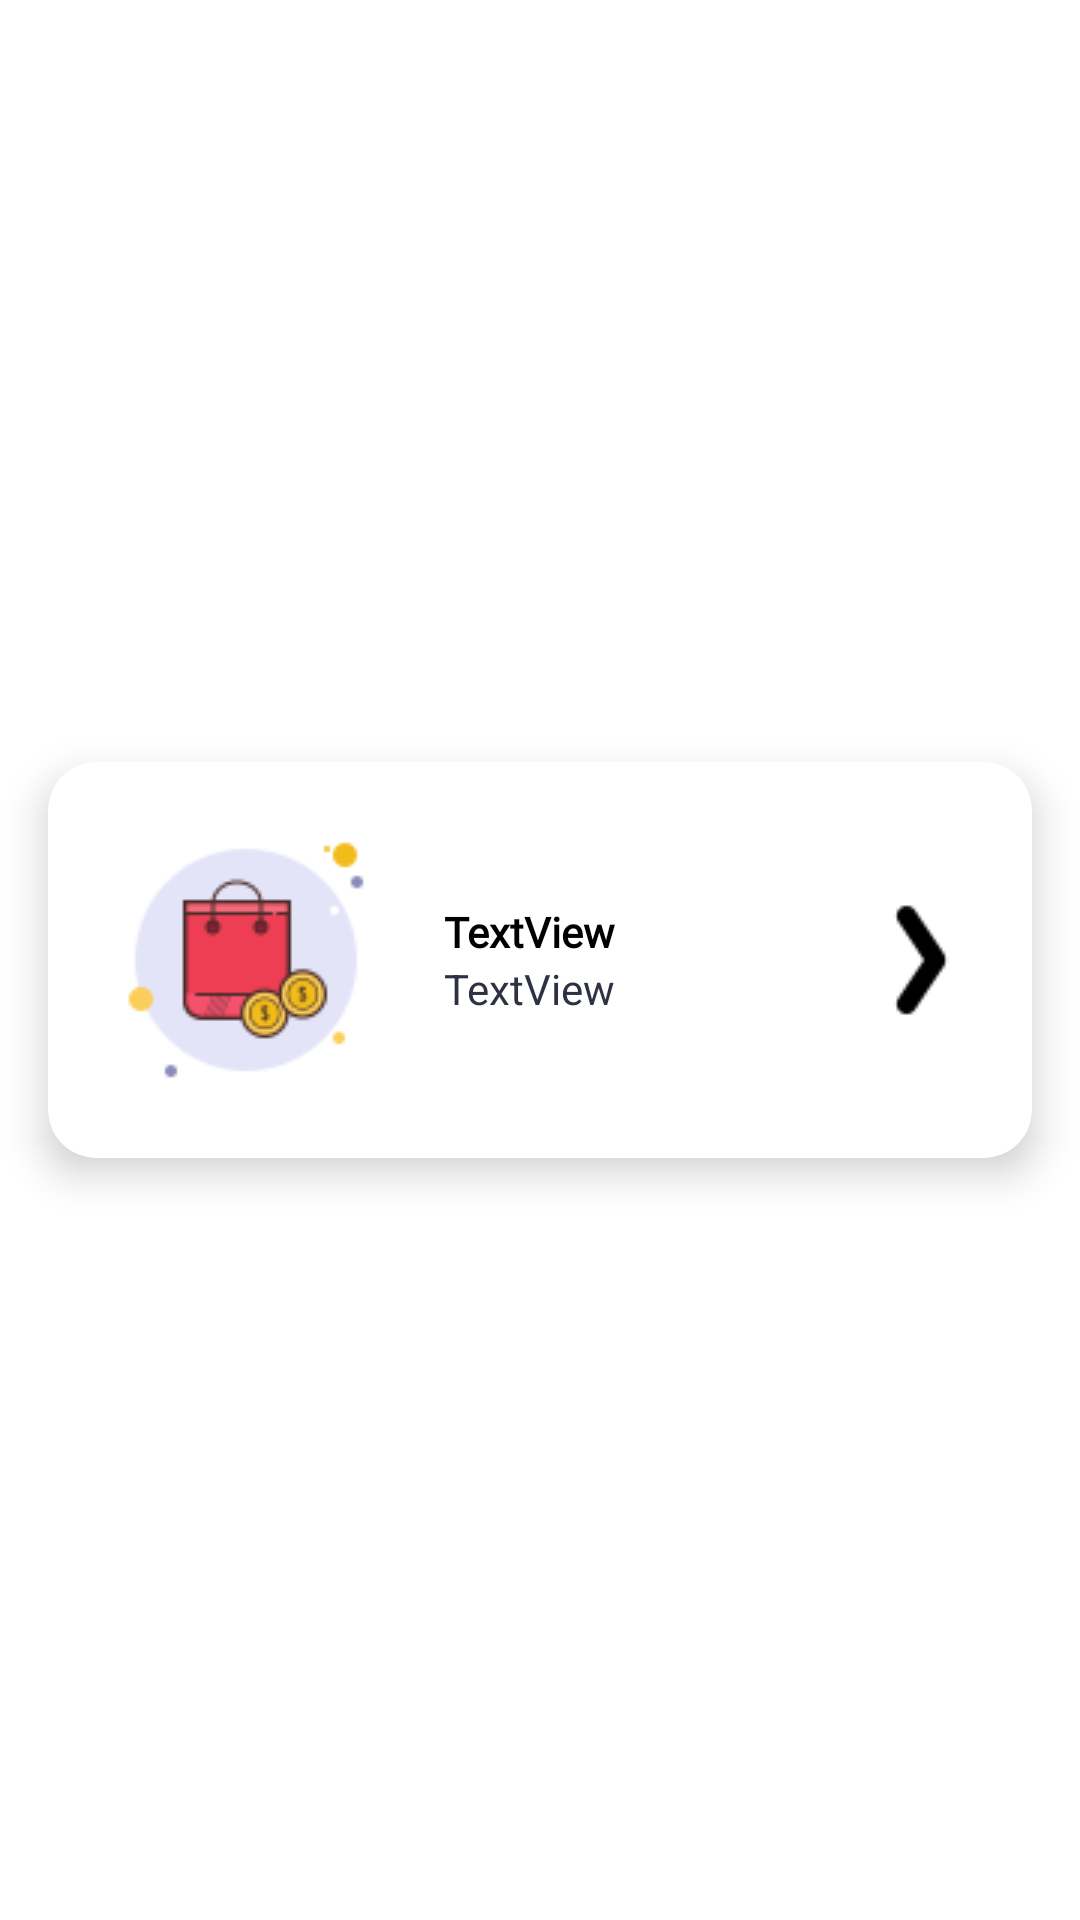

Write the Android layout XML for this screen, with the resource values it uses.
<!-- AndroidManifest.xml: application theme Theme.BigFamilyShopkeeper -->
<!-- res/layout/store_item.xml -->
<?xml version="1.0" encoding="utf-8"?>
<androidx.constraintlayout.widget.ConstraintLayout xmlns:android="http://schemas.android.com/apk/res/android"
    xmlns:app="http://schemas.android.com/apk/res-auto"
    xmlns:tools="http://schemas.android.com/tools"
    android:layout_width="match_parent"
    android:layout_height="wrap_content">

    <androidx.cardview.widget.CardView
        android:layout_width="match_parent"
        android:layout_height="wrap_content"
        android:layout_marginStart="16dp"
        android:layout_marginTop="16dp"
        android:layout_marginEnd="16dp"
        android:layout_marginBottom="16dp"
        app:cardCornerRadius="16dp"
        app:cardElevation="8dp"
        app:layout_constraintBottom_toBottomOf="parent"
        app:layout_constraintEnd_toEndOf="parent"
        app:layout_constraintStart_toStartOf="parent"
        app:layout_constraintTop_toTopOf="parent">

        <androidx.constraintlayout.widget.ConstraintLayout
            android:layout_width="match_parent"
            android:layout_height="match_parent"
            app:layout_constraintEnd_toEndOf="parent"
            app:layout_constraintStart_toStartOf="parent">

            <androidx.cardview.widget.CardView
                android:id="@+id/cardView2"
                android:layout_width="100dp"
                android:layout_height="100dp"
                android:layout_marginStart="16dp"
                android:layout_marginTop="16dp"
                android:layout_marginBottom="16dp"
                app:cardCornerRadius="8dp"
                app:cardElevation="0dp"
                app:layout_constraintBottom_toBottomOf="parent"
                app:layout_constraintStart_toStartOf="parent"
                app:layout_constraintTop_toTopOf="parent">

                <ImageView
                    android:id="@+id/imageView3"
                    android:layout_width="match_parent"
                    android:layout_height="match_parent"
                    android:background="@drawable/bag" />
            </androidx.cardview.widget.CardView>

            <LinearLayout
                android:layout_width="0dp"
                android:layout_height="wrap_content"
                android:layout_marginStart="16dp"
                android:layout_marginTop="16dp"
                android:layout_marginEnd="16dp"
                android:layout_marginBottom="16dp"
                android:orientation="vertical"
                app:layout_constraintBottom_toBottomOf="@+id/cardView2"
                app:layout_constraintEnd_toStartOf="@+id/btnAddToCart"
                app:layout_constraintStart_toEndOf="@+id/cardView2"
                app:layout_constraintTop_toTopOf="@+id/cardView2">

                <TextView
                    android:id="@+id/txtGoodName"
                    android:layout_width="match_parent"
                    android:layout_height="wrap_content"
                    android:fontFamily="@font/inter_medium"
                    android:text="TextView"
                    android:textColor="@color/black"
                    android:textStyle="bold" />

                <TextView
                    android:id="@+id/txtGoodDescription"
                    android:layout_width="match_parent"
                    android:layout_height="wrap_content"
                    android:text="TextView"
                    android:textColor="#2D3142" />
            </LinearLayout>

            <ImageView
                android:id="@+id/btnAddToCart"
                android:layout_width="wrap_content"
                android:layout_height="wrap_content"
                android:layout_marginTop="8dp"
                android:layout_marginEnd="16dp"
                android:layout_marginBottom="8dp"
                android:background="@drawable/arrow_right"
                android:padding="16dp"
                app:layout_constraintBottom_toBottomOf="parent"
                app:layout_constraintEnd_toEndOf="parent"
                app:layout_constraintTop_toTopOf="parent" />

        </androidx.constraintlayout.widget.ConstraintLayout>
    </androidx.cardview.widget.CardView>
</androidx.constraintlayout.widget.ConstraintLayout>
<!-- resources referenced by this layout -->
<resources>
  <!-- drawable arrow_right: png bitmap (drawable-v24, 489 bytes) -->
  <!-- drawable bag: png bitmap (drawable-v24, 5158 bytes) -->
  <style name="Theme.BigFamilyShopkeeper" parent="Theme.MaterialComponents.DayNight.DarkActionBar">
          
          <item name="colorPrimary">@color/purple_500</item>
          <item name="colorPrimaryVariant">@color/purple_700</item>
          <item name="colorOnPrimary">@color/white</item>
          
          <item name="colorSecondary">@color/teal_200</item>
          <item name="colorSecondaryVariant">@color/teal_700</item>
          <item name="colorOnSecondary">@color/black</item>
          
          <item name="android:statusBarColor" tools:targetApi="l">?attr/colorPrimaryVariant</item>
          
      </style>
  <!-- not gathered from this repository: default colours our renderer supplied (Android Studio template values) -->
  <color name="purple_500">#FF6200EE</color>
  <color name="purple_700">#FF3700B3</color>
  <color name="teal_200">#FF03DAC5</color>
  <color name="teal_700">#FF018786</color>
  <color name="black">#FF000000</color>
  <color name="white">#FFFFFFFF</color>
</resources>
